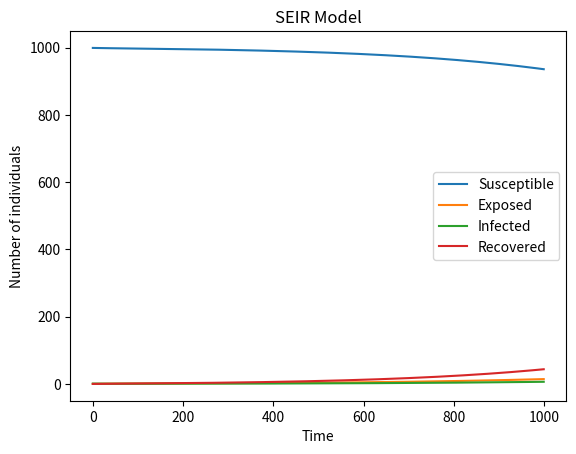

Write Python code to recreate this figure.
import numpy as np
import matplotlib.pyplot as plt


def seir_model(beta, sigma, gamma, N, I0, R0, t_max):
    # Initial conditions
    S0 = N - I0 - R0
    E0 = 0
    # Create arrays to store the values
    S = np.zeros(t_max)
    E = np.zeros(t_max)
    I = np.zeros(t_max)
    R = np.zeros(t_max)
    # Set initial values
    S[0] = S0
    E[0] = E0
    I[0] = I0
    R[0] = R0
    # Set time step
    dt = 0.1

    # Run the simulation
    for t in range(1, t_max):
        # Calculate derivatives
        dS_dt = -beta * S[t-1] * I[t-1] / N
        dE_dt = beta * S[t-1] * I[t-1] / N - sigma * E[t-1]
        dI_dt = sigma * E[t-1] - gamma * I[t-1]
        dR_dt = gamma * I[t-1]
        # Update values using RK3
        S[t] = S[t-1] + dt * dS_dt
        E[t] = E[t-1] + dt * dE_dt
        I[t] = I[t-1] + dt * dI_dt
        R[t] = R[t-1] + dt * dR_dt

    # Plot the results
    plt.figure()
    plt.plot(range(t_max), S, label='Susceptible')
    plt.plot(range(t_max), E, label='Exposed')
    plt.plot(range(t_max), I, label='Infected')
    plt.plot(range(t_max), R, label='Recovered')
    plt.xlabel('Time')
    plt.ylabel('Number of individuals')
    plt.title('SEIR Model')
    plt.legend()
    plt.show()


seir_model(0.3, 0.1, 0.2, 1000, 1, 0, 1000)
